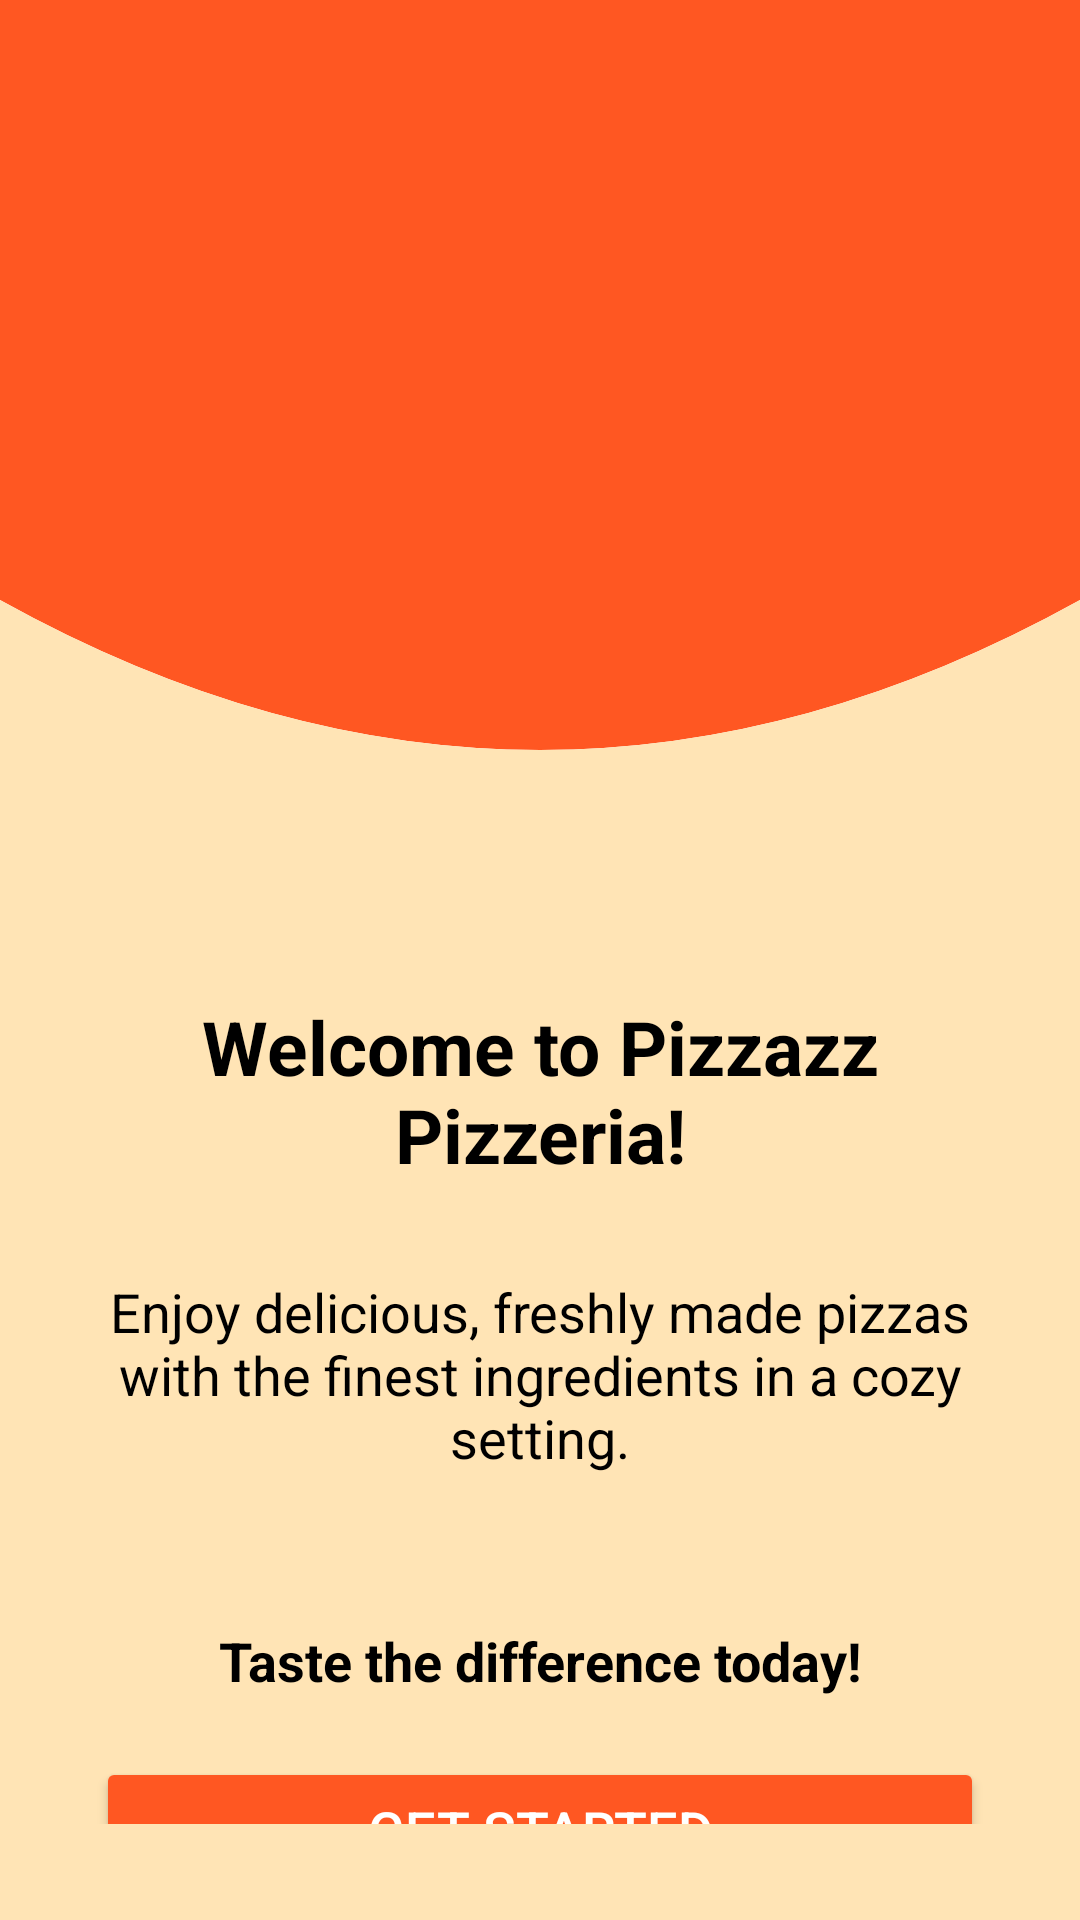

Here is an Android app screen rendered from its layout file. Give the layout XML and the strings, colors and styles it references.
<!-- AndroidManifest.xml: application theme Theme.Pizza_Restaurant_Application -->
<!-- res/layout/activity_main.xml -->
<?xml version="1.0" encoding="utf-8"?>
<androidx.constraintlayout.widget.ConstraintLayout
    xmlns:android="http://schemas.android.com/apk/res/android"
    xmlns:app="http://schemas.android.com/apk/res-auto"
    xmlns:tools="http://schemas.android.com/tools"
    android:layout_width="match_parent"
    android:layout_height="match_parent"
    android:background="@drawable/wave_background"
    android:padding="32dp"
    tools:context=".DataAPI.MainActivity">

    <ImageView
        android:id="@+id/image_logo"
        android:layout_width="200dp"
        android:layout_height="200dp"
        android:layout_marginBottom="100dp"
        android:src="@drawable/pizza_restaurant_logo"
        app:layout_constraintBottom_toTopOf="@id/textView_welcome"
        app:layout_constraintEnd_toEndOf="parent"
        app:layout_constraintStart_toStartOf="parent"
        app:layout_constraintTop_toTopOf="parent"
        android:visibility="invisible" />

    <TextView
        android:id="@+id/textView_welcome"
        app:layout_constraintBottom_toTopOf="@id/text_description"
        android:layout_width="0dp"
        android:layout_height="wrap_content"
        android:layout_marginBottom="30dp"
        android:gravity="center"
        android:text="Welcome to Pizzazz Pizzeria!"
        android:textColor="@android:color/black"
        android:textSize="25sp"
        android:textStyle="bold"
        app:layout_constraintEnd_toEndOf="parent"
        app:layout_constraintStart_toStartOf="parent" />


    <TextView
        android:id="@+id/text_description"
        android:layout_width="0dp"
        android:layout_height="wrap_content"
        android:layout_marginBottom="50dp"
        android:gravity="center"
        android:text="Enjoy delicious, freshly made pizzas with the finest ingredients in a cozy setting."
        android:textColor="@android:color/black"
        android:textSize="18sp"
        app:layout_constraintBottom_toTopOf="@id/textView_slogan"
        app:layout_constraintEnd_toEndOf="parent"
        app:layout_constraintStart_toStartOf="parent" />

    <TextView
        android:id="@+id/textView_slogan"
        app:layout_constraintBottom_toTopOf="@id/button_get_started"
        android:layout_width="0dp"
        android:layout_height="wrap_content"
        android:layout_marginBottom="68dp"
        android:gravity="center"
        android:text="Taste the difference today!"
        android:textColor="@android:color/black"
        android:textSize="18sp"
        android:textStyle="bold"
        app:layout_constraintEnd_toEndOf="parent"
        app:layout_constraintStart_toStartOf="parent" />

    <Button
        android:id="@+id/button_get_started"
        android:layout_width="0dp"
        android:layout_height="wrap_content"
        android:layout_marginTop="20dp"
        android:backgroundTint="#FF5722"
        android:elevation="4dp"
        android:paddingVertical="12dp"
        android:text="Get Started"
        android:textColor="@android:color/white"
        android:textSize="18sp"
        app:cornerRadius="8dp"
        app:layout_constraintEnd_toEndOf="parent"
        app:layout_constraintStart_toStartOf="parent"
        app:layout_constraintTop_toBottomOf="@id/textView_slogan" />

</androidx.constraintlayout.widget.ConstraintLayout>
<!-- resources referenced by this layout -->
<resources>
  <!-- drawable pizza_restaurant_logo: png bitmap (drawable, 251279 bytes) -->
  <!-- drawable wave_background (drawable) -->
  <?xml version="1.0" encoding="utf-8"?>
  <vector xmlns:android="http://schemas.android.com/apk/res/android"
      android:width="1080dp"
      android:height="1920dp"
      android:viewportWidth="1080"
      android:viewportHeight="1920">
      <path
          android:fillColor="#FF5722"
          android:pathData="M0,0 L1080,0 L1080,600 Q540,900 0,600 Z"/>
      <path
          android:fillColor="#FFE4B5"
          android:pathData="M0,600 Q540,900 1080,600 L1080,1920 L0,1920 Z"/>
  </vector>
  <style name="Theme.Pizza_Restaurant_Application" parent="Theme.MaterialComponents.DayNight.DarkActionBar">
          
          <item name="colorPrimary">@color/purple_500</item>
          <item name="colorPrimaryVariant">@color/purple_700</item>
          <item name="colorOnPrimary">@color/white</item>
          
          <item name="colorSecondary">@color/teal_200</item>
          <item name="colorSecondaryVariant">@color/teal_700</item>
          <item name="colorOnSecondary">@color/black</item>
          
          <item name="android:statusBarColor" tools:targetApi="l">?attr/colorPrimaryVariant</item>
          
      </style>
  <color name="purple_500">#FF5722</color>
  <color name="purple_700">#FF3700B3</color>
  <color name="white">#FFFFFFFF</color>
  <color name="teal_200">#FF03DAC5</color>
  <color name="teal_700">#FF018786</color>
  <color name="black">#FF000000</color>
</resources>
